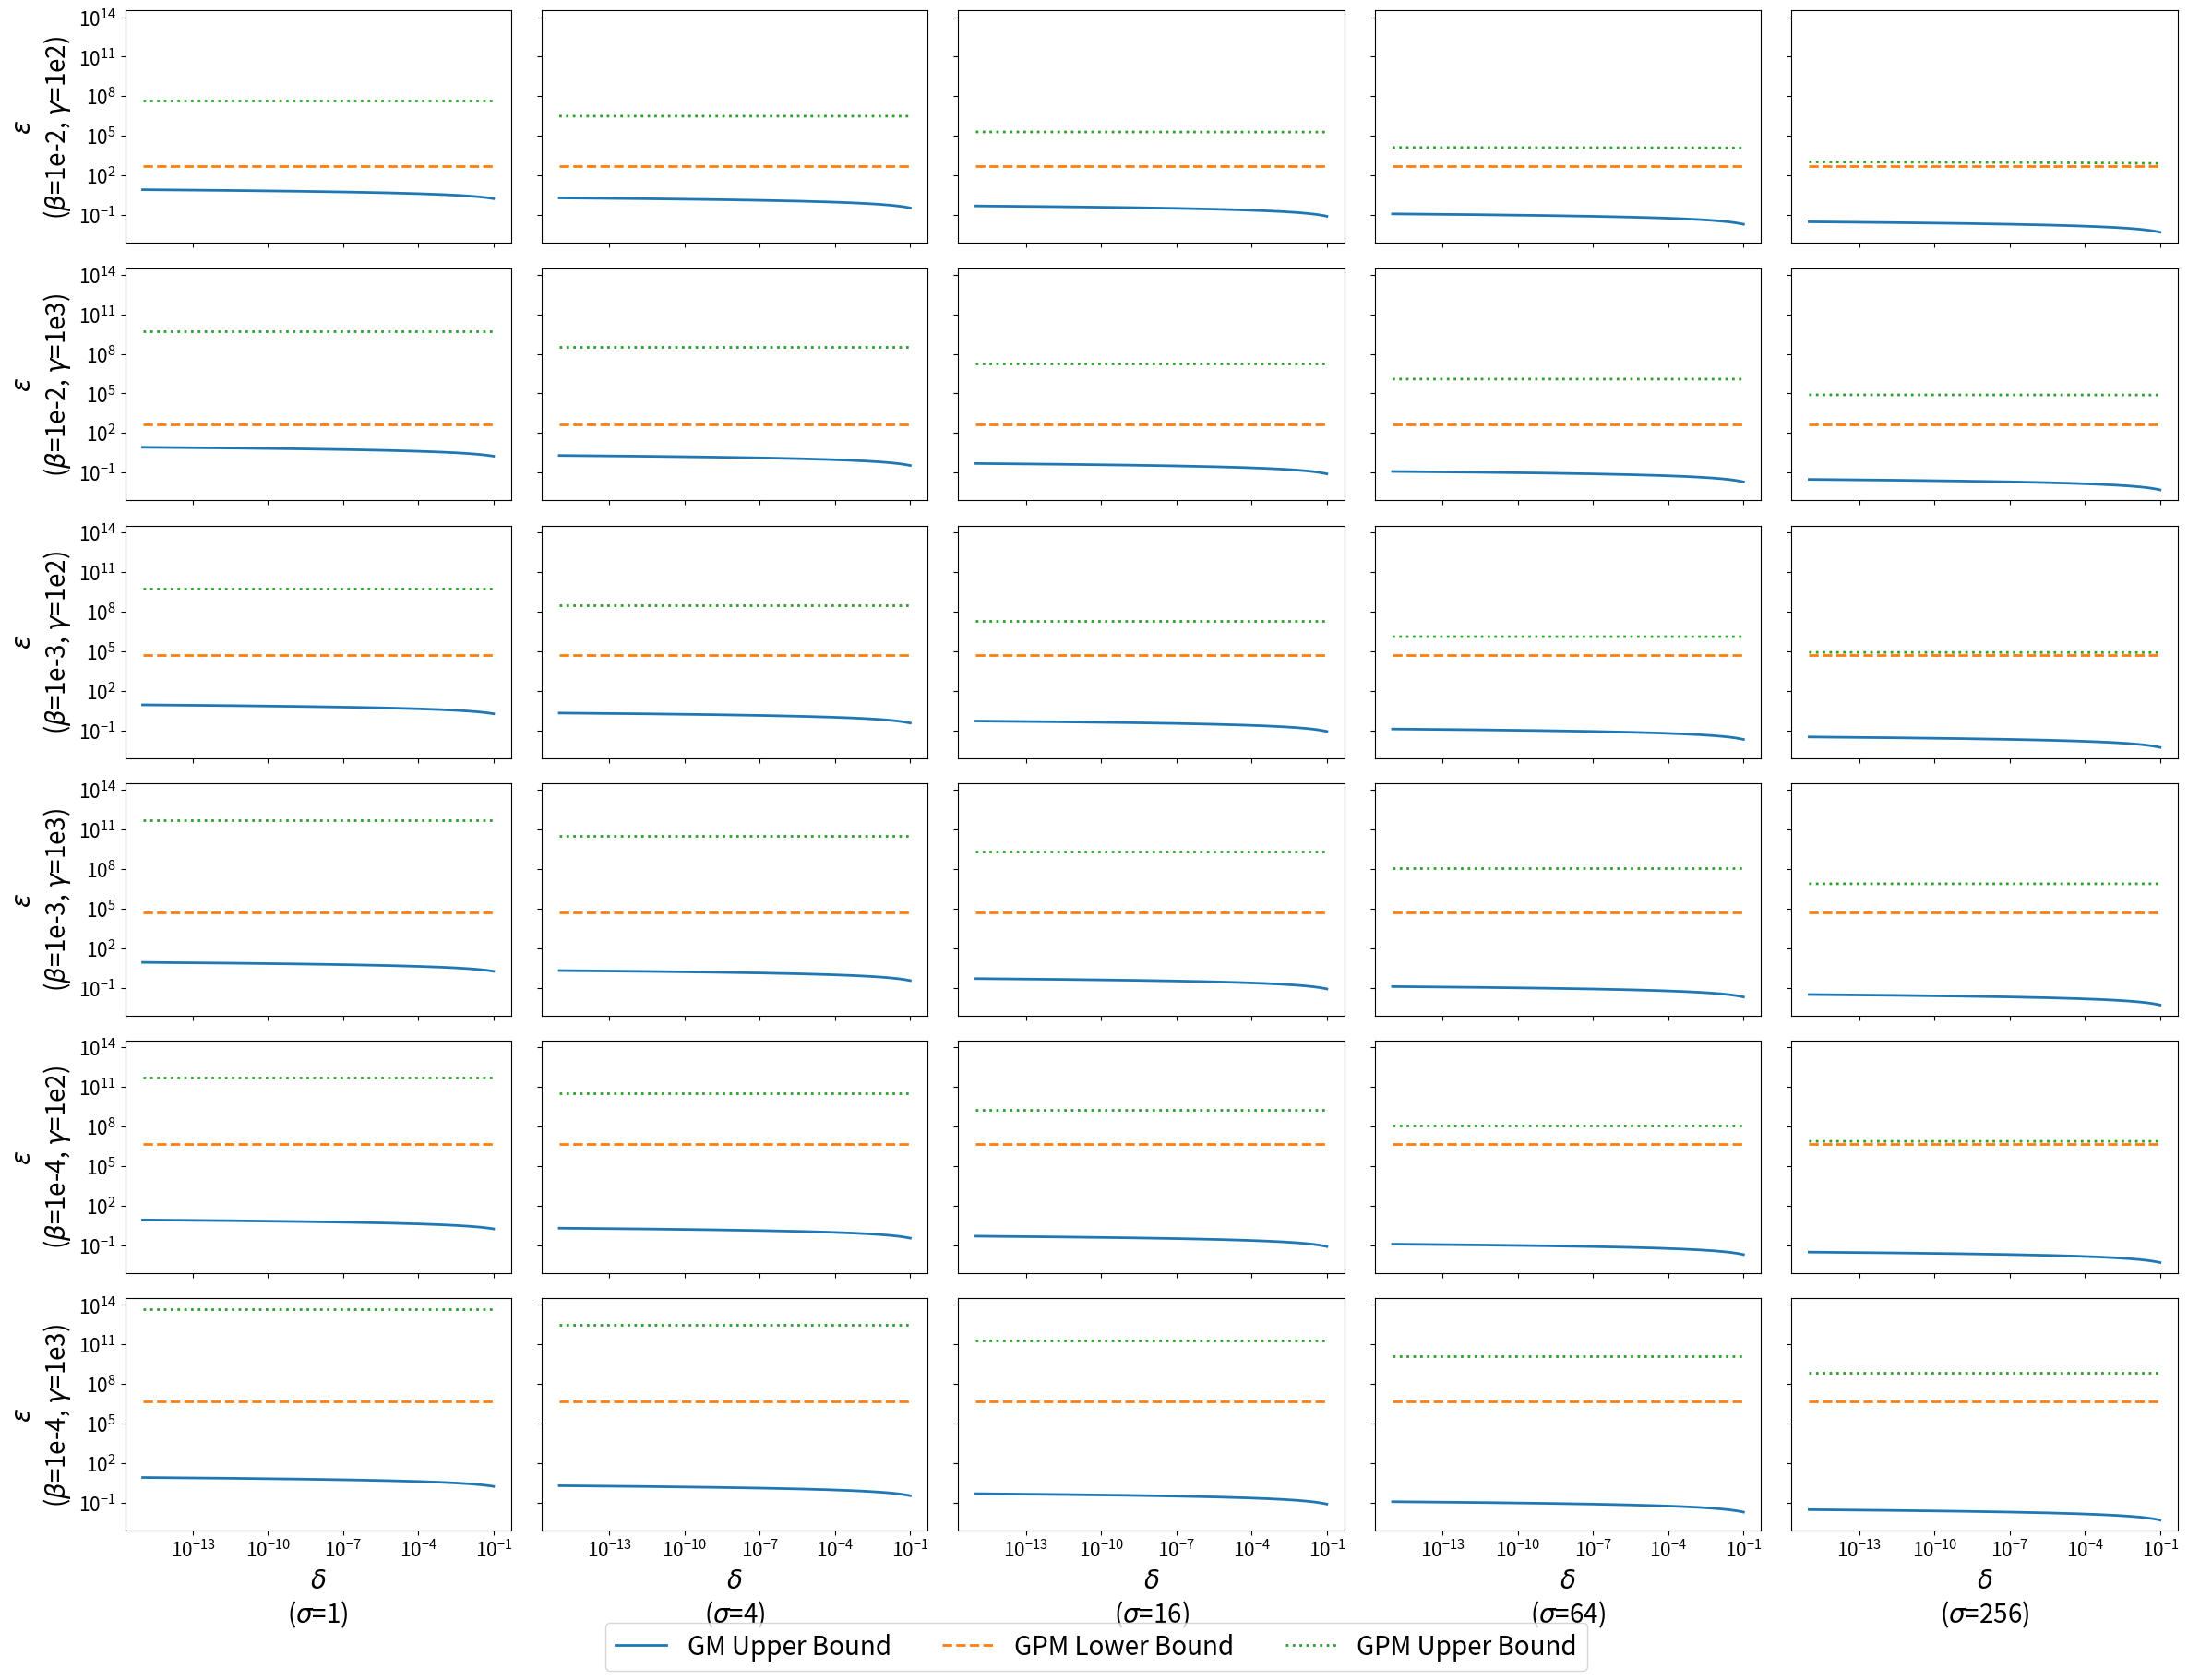

Python code for this plot: (Note: this script raises an exception after producing the figure.)
import numpy as np
import seaborn as sns
import matplotlib.pyplot as plt
from scipy.stats import norm

# ---- Font Size Settings ----
plt.rcParams.update({
    'font.size': 15,            # base font size
    'axes.labelsize': 20,       # x/y labels
    'axes.titlesize': 20,
    'xtick.labelsize': 15,
    'ytick.labelsize': 15,
    'legend.fontsize': 20,
    'figure.titlesize': 25
})


def get_comp_epsilon(sensitivity, sigma, delta):
    """
    Calculate the epsilon value for the Gaussian mechanism given sensitivity, sigma, and delta.
    """
    assert 0 < delta <= 0.5, "Delta must be in (0, 0.5]"
    ratio = sensitivity / sigma
    return 0.5 * ratio**2 - ratio * norm.ppf(delta)

def get_pancake_epsilon_up(sensitivity, sigma, beta, gamma, delta):
    """
    Calculate the upper bound for epsilon using the Gaussian Pancake mechanism.
    """
    return get_comp_epsilon(sensitivity * (gamma / beta), sigma, delta)

def get_pancake_epsilon_low(sensitivity, sigma, beta, gamma, delta):
    """
    Calculate the lower bound for epsilon using the Gaussian Pancake mechanism.
    """
    assert 0 < delta <= 0.5, "Delta must be in (0, 0.5]"
    cdf_input = -0.25 * (gamma / beta) * np.sqrt(0.5 * np.pi / (beta**2 + gamma**2))
    
    # Guard against invalid log domain
    if cdf_input >= 0:
        return np.nan
    
    log_cdf = -0.5 * cdf_input**2 - np.log(-np.sqrt(0.5 * np.pi) * cdf_input)
    return np.log(0.25 * (1 - delta)) - log_cdf

def plot_comp(ax, sensitivity, sigma, beta, gamma):
    """
    Plot the Gaussian mechanism epsilon values.
    """
    delta_vals = np.logspace(-15, -1, 500)
    comp_epsilon_vals = np.zeros_like(delta_vals)
    pancake_epsilon_lbs = np.zeros_like(delta_vals)
    pancake_epsilon_ubs = np.zeros_like(delta_vals)
    
    for i, delta in enumerate(delta_vals):
        comp_epsilon_vals[i] = get_comp_epsilon(sensitivity, sigma, delta)
        pancake_epsilon_lbs[i] = get_pancake_epsilon_low(sensitivity, sigma, beta, gamma, delta)
        pancake_epsilon_ubs[i] = get_pancake_epsilon_up(sensitivity, sigma, beta, gamma, delta)

    sns.lineplot(x=delta_vals, y=comp_epsilon_vals, label='GM Upper Bound', ax=ax, linestyle='-', linewidth=2)
    sns.lineplot(x=delta_vals, y=pancake_epsilon_lbs, label='GPM Lower Bound', ax=ax, linestyle='--', linewidth=2)
    sns.lineplot(x=delta_vals, y=pancake_epsilon_ubs, label='GPM Upper Bound', ax=ax, linestyle=':', linewidth=2)

    
    ax.set_xscale('log')
    ax.set_yscale('log')
    
    # Remove per-subplot legends
    try:
        ax.legend_.remove()
    except AttributeError:
        pass

if __name__ == "__main__":
    # Set parameters
    sensitivity = 1
    sigma_list = [1, 4, 16, 64, 256]
    beta_list = ['1e-2', '1e-3', '1e-4']
    gamma_list = ['1e2', '1e3']
    beta_gamma_pairs = [(beta, gamma) for beta in beta_list for gamma in gamma_list]

    # Create subplots
    fig, axs = plt.subplots(6, 5, figsize=(24, 18), sharex=True, sharey=True)

    for i, (beta, gamma) in enumerate(beta_gamma_pairs):
        for j, sigma in enumerate(sigma_list):
            ax = axs[i, j]
            plot_comp(ax, sensitivity, sigma, float(beta), float(gamma))

            if j == 0:
                ax.set_ylabel(f"$\epsilon$\n($\\beta$={beta}, $\\gamma$={gamma})")
            if i == len(beta_gamma_pairs) - 1:
                ax.set_xlabel(f"$\delta$\n($\\sigma$={sigma})")

    # Add global legend
    handles, labels = axs[0, 0].get_legend_handles_labels()
    fig.legend(handles, labels, loc='lower center', ncol=3, bbox_to_anchor=(0.5, -0.02))

    # Save the figure
    plt.tight_layout()
    plt.savefig('plots/privacy_bound_gaussian.pdf', format='pdf', bbox_inches='tight')
